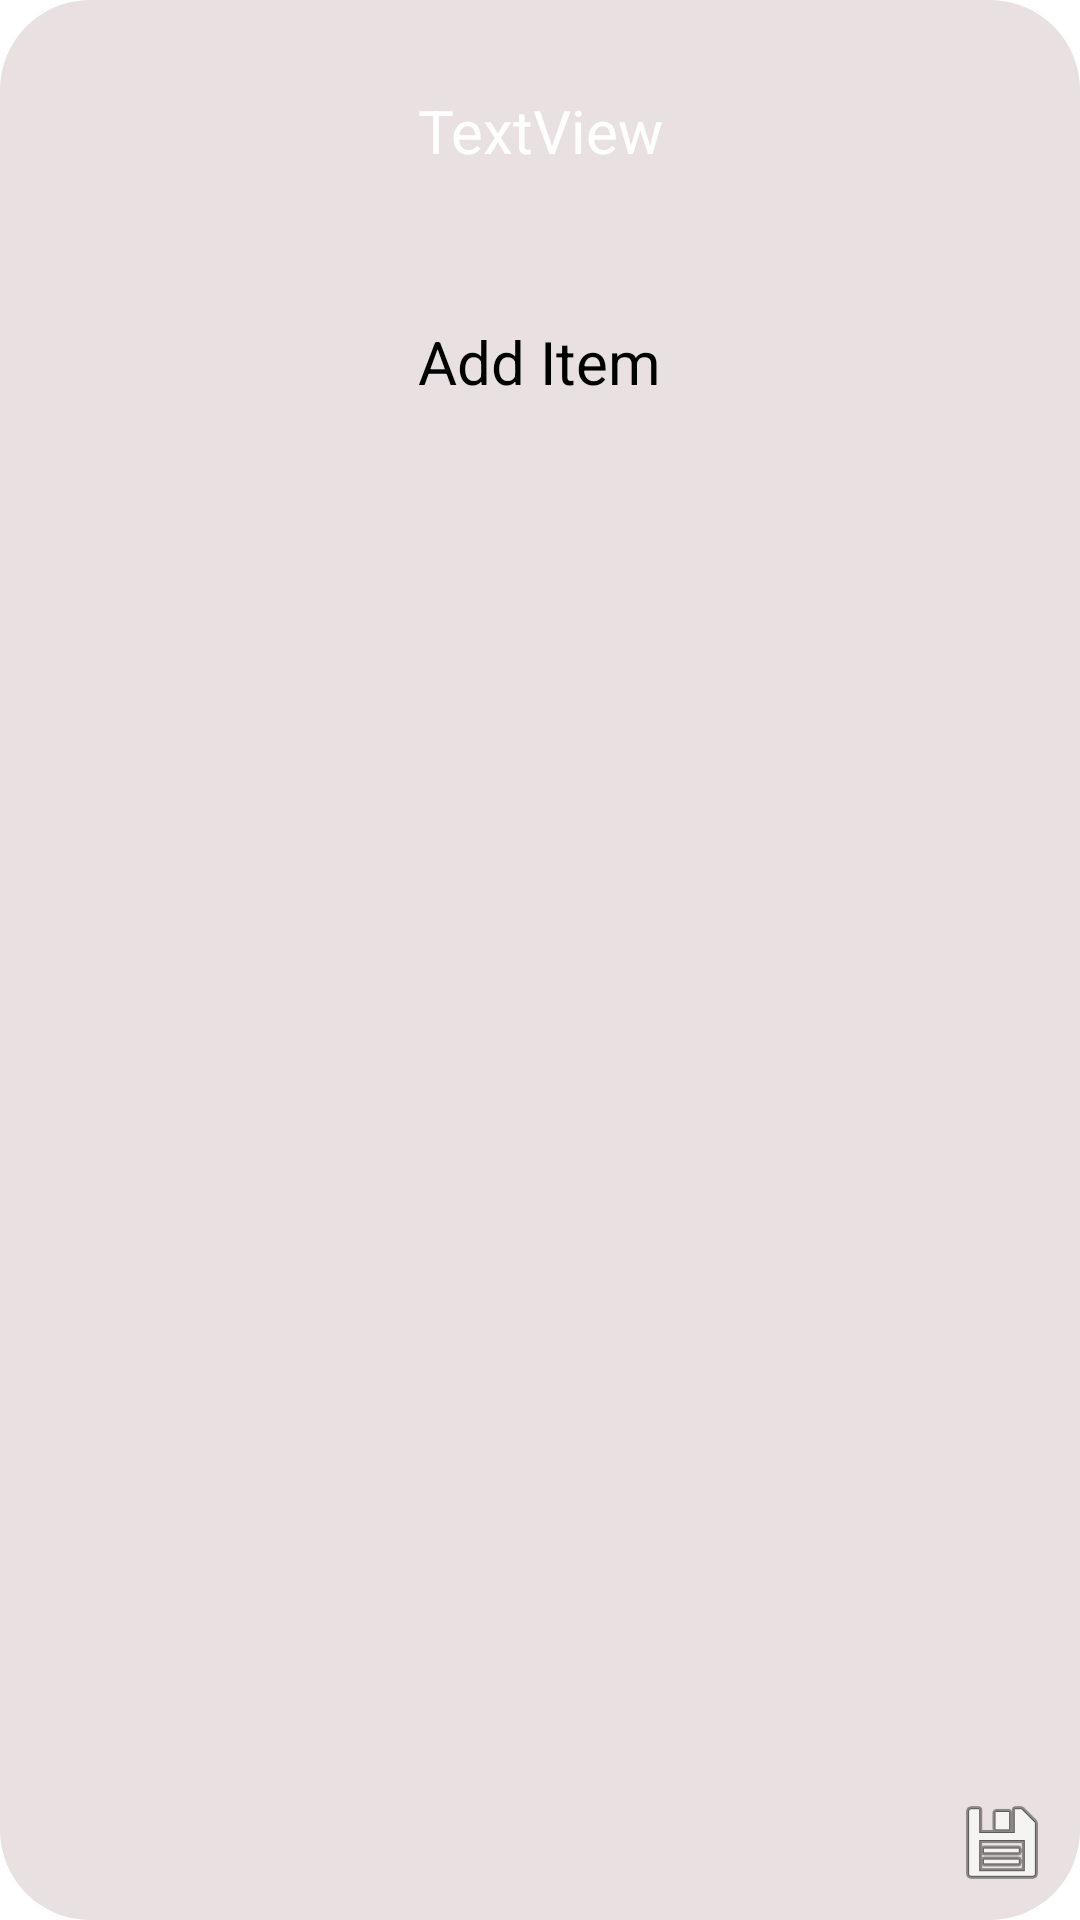

Android layout source for this screen:
<!-- AndroidManifest.xml: application theme AppTheme -->
<!-- res/layout/activity_viewlist.xml -->
<?xml version="1.0" encoding="utf-8"?>
<RelativeLayout xmlns:android="http://schemas.android.com/apk/res/android"
    xmlns:app="http://schemas.android.com/apk/res-auto"
    android:layout_width="match_parent"
    android:layout_height="match_parent"
    android:background="@drawable/recycler_background"
    android:orientation="vertical"
    android:padding="10dp">

    <EditText
        android:id="@+id/editText"
        android:layout_width="match_parent"
        android:layout_height="wrap_content"
        android:fontFamily=""
        android:padding="20dp"
        android:text="TextView"
        android:textColor="#FFFFFF"
        android:textSize="20sp"
        app:fontFamily="sans-serif"
        android:gravity="center_horizontal" />

    <Button
        android:id="@+id/addBtn"
        android:layout_width="wrap_content"
        android:layout_height="wrap_content"
        android:layout_below="@+id/editText"
        android:layout_centerInParent="true"
        android:layout_marginTop="20dp"
        android:padding="10dp"
        android:text="Add Item"
        android:textSize="20dp" />

    <ListView
        android:id="@+id/listView"
        android:layout_width="wrap_content"
        android:layout_height="wrap_content"
        android:layout_below="@+id/addBtn"
        android:padding="10dp"
        android:layout_margin="10dp" />


    <ImageButton
        android:id="@+id/saveImageBtn"
        android:layout_width="wrap_content"
        android:layout_height="wrap_content"
        android:src="@android:drawable/ic_menu_save"
        android:layout_alignParentBottom="true"
        android:layout_alignParentEnd="true"
        android:layout_alignParentRight="true" />

</RelativeLayout>
<!-- resources referenced by this layout -->
<resources>
  <!-- drawable recycler_background (drawable) -->
  <?xml version="1.0" encoding="utf-8"?>
  <shape xmlns:android="http://schemas.android.com/apk/res/android"
      android:shape="rectangle">
  
      <solid android:color="#E9E1E1"/>
      <corners android:radius="30dp"/>
  
  </shape>
  <style name="AppTheme" parent="MaterialDrawerTheme.Light.DarkToolbar">
          
          <item name="colorPrimary">@color/colorPrimary</item>
          <item name="colorPrimaryDark">@color/colorPrimaryDark</item>
          <item name="colorAccent">@color/colorAccent</item>
          <item name="windowActionModeOverlay">true</item>
          <item name="actionModeBackground">@color/colorPrimary</item>
          <item name="actionMenuTextColor">#fff</item>
      </style>
  <color name="colorPrimary">#FF9800</color>
  <color name="colorPrimaryDark">#F57C00</color>
  <color name="colorAccent">#ffa008</color>
</resources>
